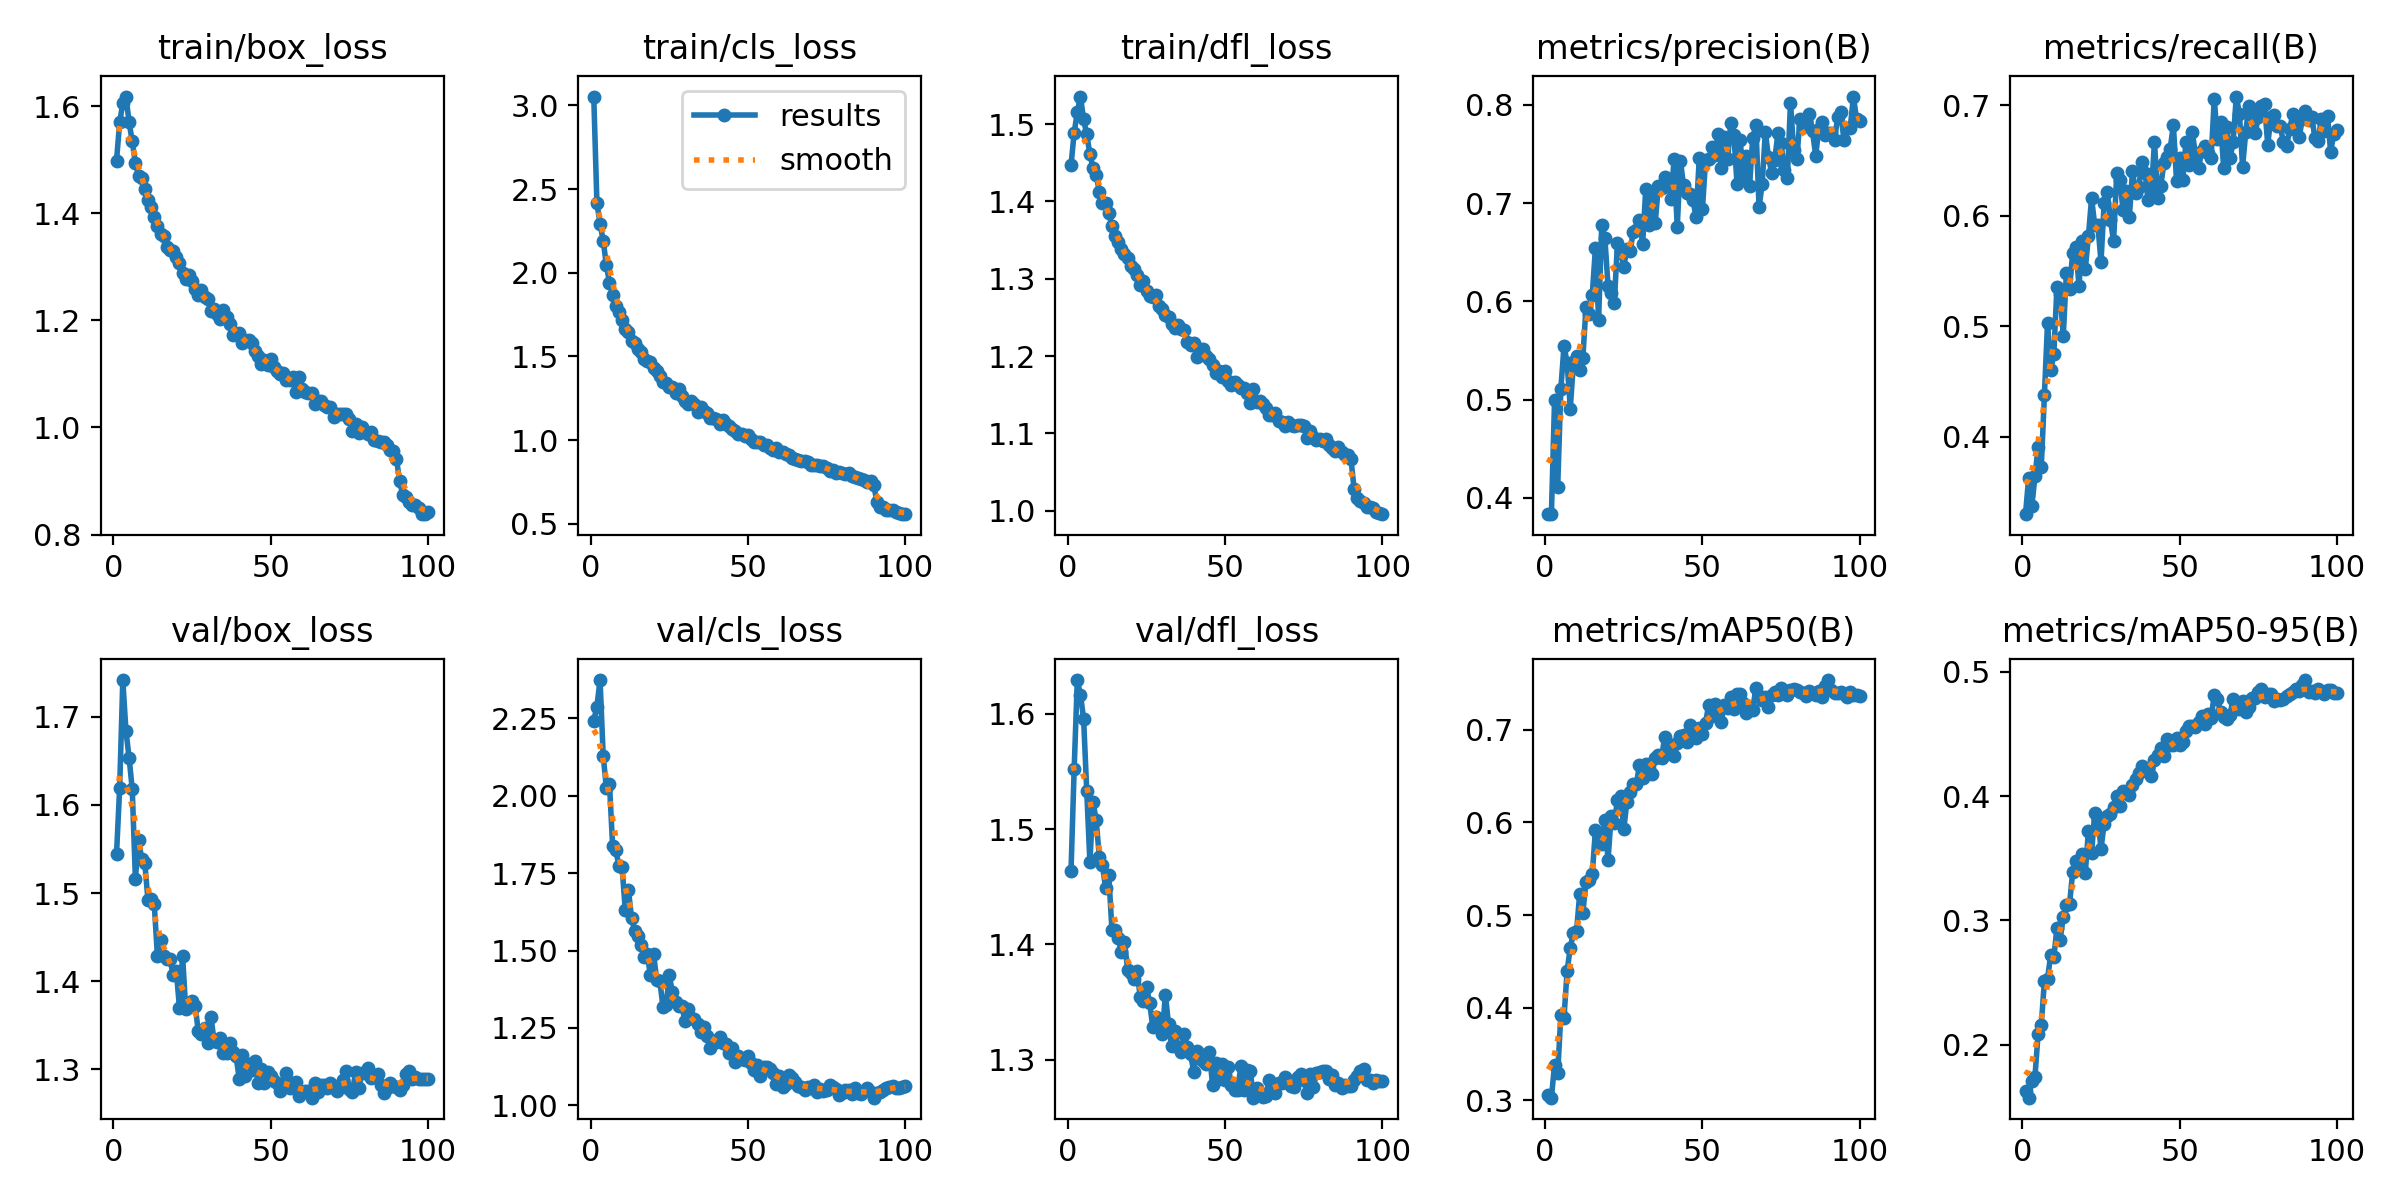

The data file committed next to this chart (first rows):
epoch, time, train/box_loss, train/cls_loss, train/dfl_loss, metrics/precision(B), metrics/recall(B), metrics/mAP50(B), metrics/mAP50-95(B), val/box_loss, val/cls_loss, val/dfl_loss, lr/pg0, lr/pg1, lr/pg2
1, 53.06, 1.498, 3.053, 1.447, 0.3836, 0.3297, 0.3058, 0.1625, 1.544, 2.243, 1.464, 0.0003321, 0.0003321, 0.0003321
2, 96.24, 1.57, 2.417, 1.489, 0.3835, 0.3628, 0.3029, 0.1574, 1.619, 2.288, 1.552, 0.0006589, 0.0006589, 0.0006589
3, 138.8, 1.605, 2.293, 1.515, 0.4996, 0.3367, 0.3386, 0.171, 1.742, 2.374, 1.629, 0.000979, 0.000979, 0.000979
4, 180.4, 1.618, 2.192, 1.536, 0.4113, 0.3638, 0.3292, 0.1743, 1.684, 2.129, 1.617, 0.0009703, 0.0009703, 0.0009703
5, 222, 1.57, 2.047, 1.506, 0.5109, 0.3906, 0.3924, 0.2085, 1.654, 2.026, 1.596, 0.0009604, 0.0009604, 0.0009604
6, 263.9, 1.534, 1.941, 1.487, 0.5544, 0.372, 0.3894, 0.2156, 1.618, 2.038, 1.533, 0.0009505, 0.0009505, 0.0009505
7, 306, 1.494, 1.866, 1.461, 0.5377, 0.4372, 0.44, 0.251, 1.516, 1.837, 1.471, 0.0009406, 0.0009406, 0.0009406
8, 348.3, 1.47, 1.799, 1.443, 0.4909, 0.5032, 0.4649, 0.253, 1.56, 1.826, 1.524, 0.0009307, 0.0009307, 0.0009307
9, 390.4, 1.467, 1.768, 1.435, 0.5379, 0.4602, 0.481, 0.2721, 1.539, 1.773, 1.508, 0.0009208, 0.0009208, 0.0009208
10, 643, 1.445, 1.72, 1.412, 0.5448, 0.4749, 0.4833, 0.2703, 1.534, 1.771, 1.476, 0.0009109, 0.0009109, 0.0009109
11, 684.5, 1.424, 1.664, 1.397, 0.5305, 0.5358, 0.5232, 0.294, 1.492, 1.633, 1.469, 0.000901, 0.000901, 0.000901
12, 726, 1.412, 1.644, 1.397, 0.5429, 0.5296, 0.5026, 0.2844, 1.493, 1.697, 1.449, 0.0008911, 0.0008911, 0.0008911
13, 768.5, 1.394, 1.594, 1.385, 0.5947, 0.4912, 0.5362, 0.3028, 1.487, 1.605, 1.46, 0.0008812, 0.0008812, 0.0008812
14, 811.5, 1.376, 1.58, 1.368, 0.5875, 0.5483, 0.5374, 0.3127, 1.429, 1.563, 1.413, 0.0008713, 0.0008713, 0.0008713
15, 853.3, 1.362, 1.547, 1.355, 0.6069, 0.534, 0.5446, 0.3131, 1.447, 1.547, 1.412, 0.0008614, 0.0008614, 0.0008614
16, 895.7, 1.357, 1.525, 1.347, 0.6545, 0.5665, 0.5922, 0.3392, 1.428, 1.519, 1.405, 0.0008515, 0.0008515, 0.0008515
17, 936.9, 1.337, 1.487, 1.339, 0.5814, 0.5715, 0.5857, 0.3478, 1.426, 1.479, 1.393, 0.0008416, 0.0008416, 0.0008416
18, 978.5, 1.331, 1.473, 1.332, 0.6773, 0.5365, 0.5764, 0.342, 1.425, 1.487, 1.402, 0.0008317, 0.0008317, 0.0008317
19, 1021, 1.329, 1.467, 1.327, 0.6641, 0.5768, 0.6023, 0.3534, 1.407, 1.42, 1.378, 0.0008218, 0.0008218, 0.0008218
20, 1063, 1.318, 1.434, 1.316, 0.6156, 0.5515, 0.5595, 0.3377, 1.412, 1.49, 1.375, 0.0008119, 0.0008119, 0.0008119
21, 1104, 1.308, 1.411, 1.312, 0.6082, 0.5817, 0.6074, 0.3721, 1.37, 1.406, 1.37, 0.000802, 0.000802, 0.000802
22, 1147, 1.289, 1.382, 1.305, 0.5985, 0.6159, 0.5993, 0.3539, 1.429, 1.403, 1.377, 0.0007921, 0.0007921, 0.0007921
23, 1188, 1.277, 1.348, 1.291, 0.6598, 0.5915, 0.6244, 0.3867, 1.368, 1.318, 1.354, 0.0007822, 0.0007822, 0.0007822
24, 1230, 1.284, 1.341, 1.297, 0.6512, 0.5914, 0.6289, 0.3813, 1.371, 1.323, 1.351, 0.0007723, 0.0007723, 0.0007723
25, 1272, 1.273, 1.318, 1.285, 0.6351, 0.5585, 0.5924, 0.3577, 1.377, 1.42, 1.363, 0.0007624, 0.0007624, 0.0007624
26, 1315, 1.258, 1.319, 1.278, 0.653, 0.6118, 0.6225, 0.3777, 1.372, 1.365, 1.349, 0.0007525, 0.0007525, 0.0007525
27, 1356, 1.247, 1.282, 1.276, 0.6508, 0.6214, 0.6324, 0.3838, 1.343, 1.334, 1.328, 0.0007426, 0.0007426, 0.0007426
28, 1398, 1.257, 1.303, 1.279, 0.6708, 0.5962, 0.6413, 0.3859, 1.341, 1.321, 1.337, 0.0007327, 0.0007327, 0.0007327
29, 1440, 1.244, 1.265, 1.265, 0.6722, 0.5769, 0.6411, 0.3914, 1.347, 1.321, 1.335, 0.0007228, 0.0007228, 0.0007228
30, 1482, 1.24, 1.236, 1.261, 0.6832, 0.6387, 0.6622, 0.4004, 1.33, 1.272, 1.322, 0.0007129, 0.0007129, 0.0007129
31, 1525, 1.217, 1.216, 1.253, 0.6583, 0.6325, 0.6479, 0.392, 1.36, 1.312, 1.357, 0.000703, 0.000703, 0.000703
32, 1567, 1.221, 1.232, 1.251, 0.7147, 0.6053, 0.6631, 0.4042, 1.333, 1.282, 1.331, 0.0006931, 0.0006931, 0.0006931
33, 1609, 1.211, 1.215, 1.242, 0.6778, 0.6221, 0.6581, 0.4025, 1.331, 1.278, 1.312, 0.0006832, 0.0006832, 0.0006832
34, 1651, 1.202, 1.17, 1.236, 0.7063, 0.5986, 0.6526, 0.4006, 1.336, 1.263, 1.325, 0.0006733, 0.0006733, 0.0006733
35, 1694, 1.219, 1.196, 1.241, 0.6799, 0.6404, 0.6699, 0.4092, 1.319, 1.236, 1.311, 0.0006634, 0.0006634, 0.0006634
36, 1736, 1.207, 1.173, 1.235, 0.7174, 0.6209, 0.6725, 0.4134, 1.318, 1.252, 1.306, 0.0006535, 0.0006535, 0.0006535
37, 1779, 1.193, 1.16, 1.234, 0.7153, 0.626, 0.6693, 0.4184, 1.329, 1.223, 1.323, 0.0006436, 0.0006436, 0.0006436
38, 1821, 1.173, 1.133, 1.218, 0.7269, 0.6489, 0.6923, 0.4242, 1.32, 1.184, 1.311, 0.0006337, 0.0006337, 0.0006337
39, 1863, 1.174, 1.132, 1.214, 0.7246, 0.6392, 0.6841, 0.4219, 1.315, 1.208, 1.305, 0.0006238, 0.0006238, 0.0006238
40, 1905, 1.177, 1.127, 1.217, 0.7041, 0.6146, 0.6787, 0.4215, 1.289, 1.205, 1.29, 0.0006139, 0.0006139, 0.0006139
41, 1948, 1.158, 1.097, 1.199, 0.7443, 0.6215, 0.672, 0.416, 1.317, 1.22, 1.307, 0.000604, 0.000604, 0.000604
42, 1990, 1.164, 1.121, 1.209, 0.6753, 0.6672, 0.6861, 0.4292, 1.292, 1.2, 1.301, 0.0005941, 0.0005941, 0.0005941
43, 2032, 1.163, 1.097, 1.21, 0.7432, 0.6164, 0.6929, 0.4333, 1.306, 1.199, 1.299, 0.0005842, 0.0005842, 0.0005842
44, 2074, 1.157, 1.083, 1.2, 0.7179, 0.6271, 0.6939, 0.4386, 1.299, 1.168, 1.296, 0.0005743, 0.0005743, 0.0005743
45, 2116, 1.143, 1.064, 1.196, 0.7099, 0.6482, 0.6868, 0.4318, 1.309, 1.186, 1.306, 0.0005644, 0.0005644, 0.0005644
46, 2158, 1.133, 1.056, 1.188, 0.7092, 0.6534, 0.7048, 0.4455, 1.284, 1.139, 1.278, 0.0005545, 0.0005545, 0.0005545
47, 2200, 1.119, 1.038, 1.179, 0.7028, 0.6608, 0.7005, 0.4407, 1.3, 1.159, 1.297, 0.0005446, 0.0005446, 0.0005446
48, 2243, 1.127, 1.038, 1.181, 0.6855, 0.6824, 0.6913, 0.4409, 1.285, 1.151, 1.283, 0.0005347, 0.0005347, 0.0005347
49, 2285, 1.117, 1.022, 1.173, 0.7461, 0.6319, 0.702, 0.4468, 1.297, 1.147, 1.296, 0.0005248, 0.0005248, 0.0005248
50, 2328, 1.127, 1.033, 1.18, 0.6936, 0.6521, 0.6956, 0.4407, 1.293, 1.16, 1.282, 0.0005149, 0.0005149, 0.0005149
51, 2370, 1.113, 1.007, 1.168, 0.7434, 0.6323, 0.7074, 0.4436, 1.287, 1.138, 1.293, 0.000505, 0.000505, 0.000505
52, 2412, 1.105, 0.9894, 1.163, 0.7451, 0.6667, 0.727, 0.4522, 1.285, 1.114, 1.278, 0.0004951, 0.0004951, 0.0004951
53, 2454, 1.099, 0.9912, 1.166, 0.7566, 0.646, 0.7153, 0.4562, 1.276, 1.129, 1.274, 0.0004852, 0.0004852, 0.0004852
54, 2496, 1.101, 0.986, 1.163, 0.7485, 0.6757, 0.7277, 0.4563, 1.28, 1.096, 1.274, 0.0004753, 0.0004753, 0.0004753
55, 2539, 1.089, 0.9712, 1.159, 0.7706, 0.6562, 0.7201, 0.4554, 1.296, 1.124, 1.295, 0.0004654, 0.0004654, 0.0004654
56, 2581, 1.088, 0.9735, 1.159, 0.7361, 0.6433, 0.7088, 0.4597, 1.279, 1.125, 1.273, 0.0004555, 0.0004555, 0.0004555
57, 2623, 1.093, 0.9518, 1.152, 0.7669, 0.6587, 0.7268, 0.4642, 1.284, 1.119, 1.291, 0.0004456, 0.0004456, 0.0004456
58, 2665, 1.066, 0.9442, 1.14, 0.7446, 0.6632, 0.7231, 0.4581, 1.286, 1.106, 1.29, 0.0004357, 0.0004357, 0.0004357
59, 2707, 1.094, 0.9529, 1.158, 0.7811, 0.6565, 0.7352, 0.466, 1.27, 1.07, 1.267, 0.0004258, 0.0004258, 0.0004258
60, 2750, 1.072, 0.9305, 1.141, 0.7696, 0.6521, 0.7229, 0.463, 1.274, 1.094, 1.275, 0.0004159, 0.0004159, 0.0004159
... 40 more rows
